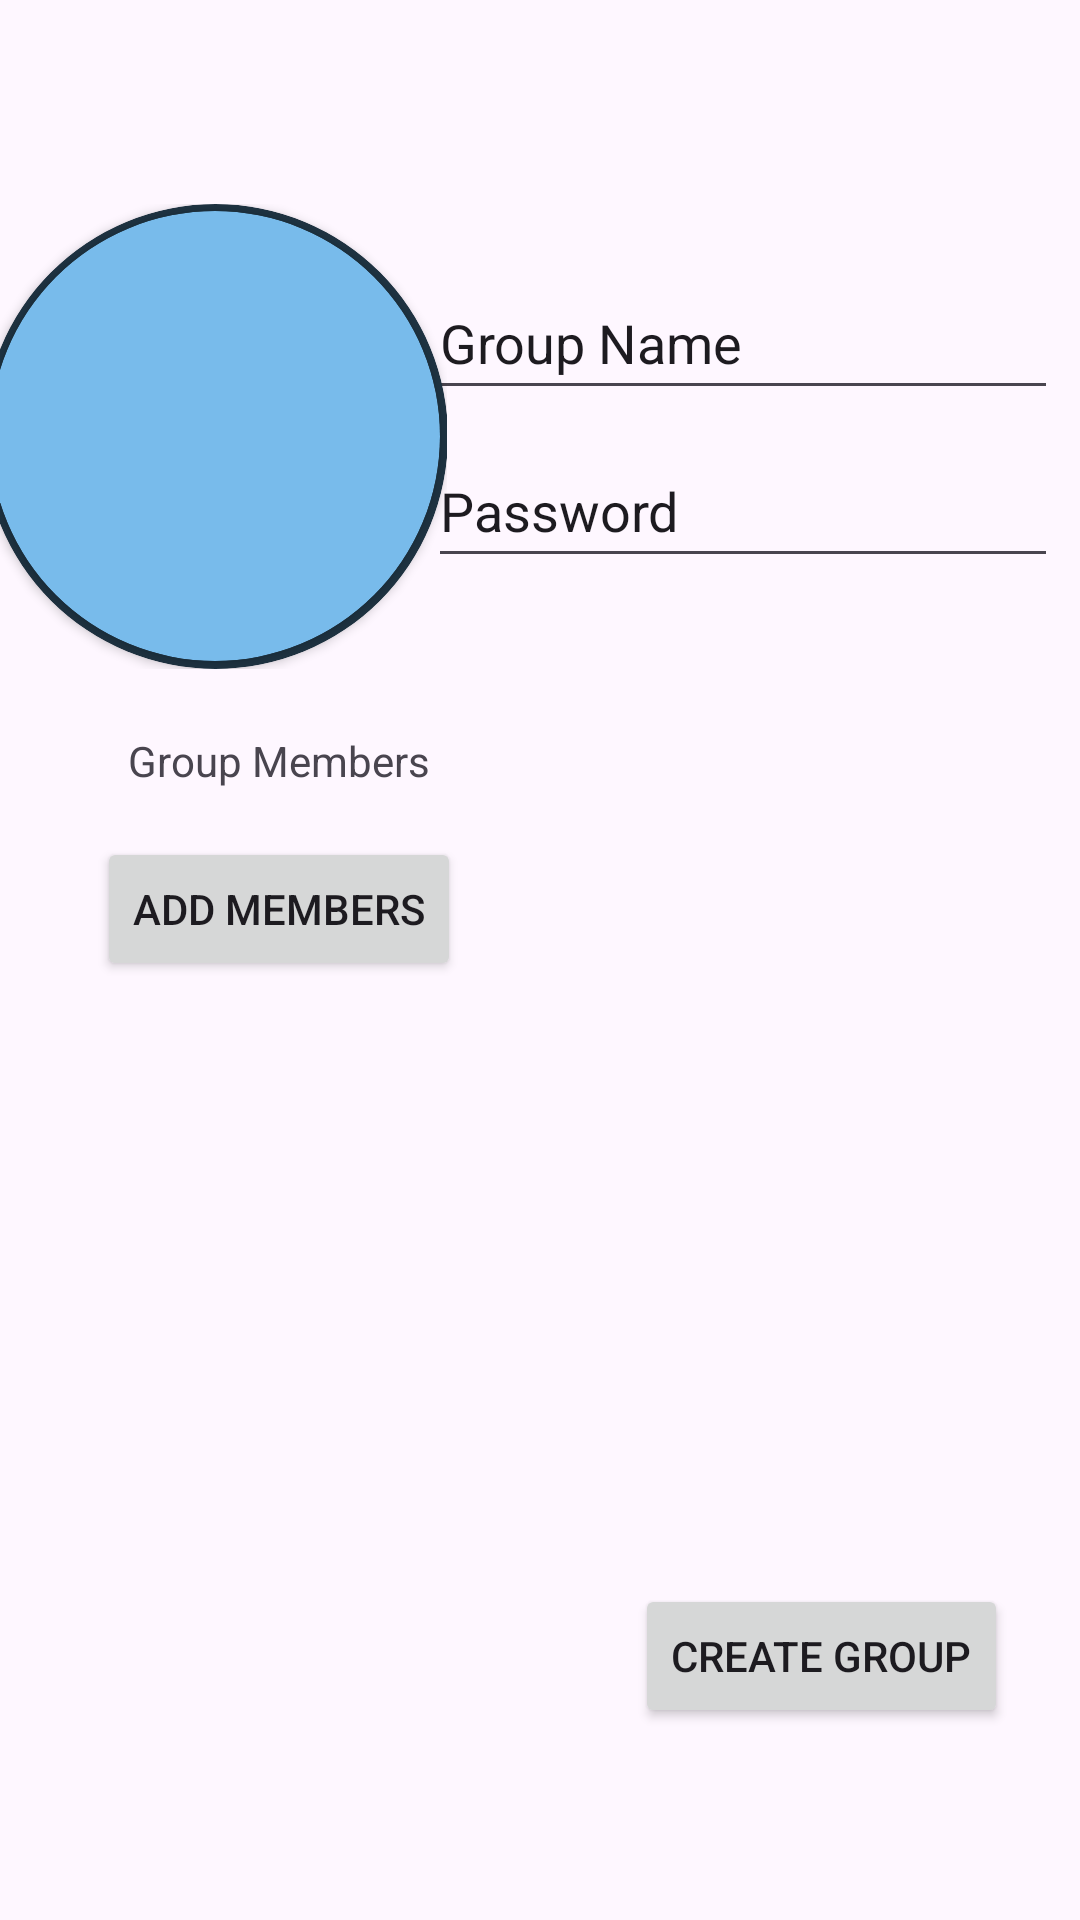

The Android layout XML behind this screen, and the referenced resources:
<!-- AndroidManifest.xml: application theme Theme.FoodSmartCSCI334Group3 -->
<!-- res/layout/activity_create_group.xml -->
<?xml version="1.0" encoding="utf-8"?>
<androidx.constraintlayout.widget.ConstraintLayout xmlns:android="http://schemas.android.com/apk/res/android"
    xmlns:app="http://schemas.android.com/apk/res-auto"
    xmlns:tools="http://schemas.android.com/tools"
    android:id="@+id/main"
    android:layout_width="match_parent"
    android:layout_height="match_parent"
    tools:context=".CreateGroupActivity">

    <EditText
        android:id="@+id/groupCreateNameInput"
        android:layout_width="wrap_content"
        android:layout_height="48dp"
        android:ems="10"
        android:hint="@string/fridge_label"
        android:importantForAutofill="no"
        android:inputType="text"
        android:text="@string/group_name"
        app:layout_constraintBottom_toBottomOf="parent"
        app:layout_constraintEnd_toEndOf="parent"
        app:layout_constraintHorizontal_bias="0.95"
        app:layout_constraintStart_toStartOf="parent"
        app:layout_constraintTop_toTopOf="parent"
        app:layout_constraintVertical_bias="0.15" />

    <EditText
        android:id="@+id/groupCreatePasswordInput"
        android:layout_width="wrap_content"
        android:layout_height="48dp"
        android:layout_marginTop="8dp"
        android:ems="10"
        android:hint="@string/password_incorrect"
        android:importantForAutofill="no"
        android:inputType="text|textVisiblePassword"
        android:text="@string/password_label"
        app:layout_constraintEnd_toEndOf="@+id/groupCreateNameInput"
        app:layout_constraintStart_toStartOf="@+id/groupCreateNameInput"
        app:layout_constraintTop_toBottomOf="@+id/groupCreateNameInput" />

    <include
        layout="@layout/image_icon"
        android:layout_width="wrap_content"
        android:layout_height="wrap_content"
        app:layout_constraintBottom_toBottomOf="parent"
        app:layout_constraintEnd_toStartOf="@+id/groupCreateNameInput"
        app:layout_constraintStart_toStartOf="parent"
        app:layout_constraintTop_toTopOf="parent"
        app:layout_constraintVertical_bias="0.13999999" />

    <TextView
        android:id="@+id/groupMemberLabel"
        android:layout_width="wrap_content"
        android:layout_height="wrap_content"
        android:layout_marginStart="16dp"
        android:text="@string/group_members"
        app:layout_constraintBottom_toBottomOf="parent"
        app:layout_constraintEnd_toEndOf="parent"
        app:layout_constraintHorizontal_bias="0.11"
        app:layout_constraintStart_toStartOf="parent"
        app:layout_constraintTop_toBottomOf="@+id/groupCreatePasswordInput"
        app:layout_constraintVertical_bias="0.120000005" />

    <Button
        android:id="@+id/addGroupMembersButton"
        android:layout_width="wrap_content"
        android:layout_height="wrap_content"
        android:layout_marginTop="16dp"
        android:text="@string/add_group_members"
        app:layout_constraintEnd_toEndOf="@+id/groupMemberLabel"
        app:layout_constraintStart_toStartOf="@+id/groupMemberLabel"
        app:layout_constraintTop_toBottomOf="@+id/groupMemberLabel" />

    <Button
        android:id="@+id/createGroupConfirmButton"
        android:layout_width="wrap_content"
        android:layout_height="wrap_content"
        android:layout_marginEnd="24dp"
        android:text="@string/create_group"
        app:layout_constraintBottom_toBottomOf="parent"
        app:layout_constraintEnd_toEndOf="parent"
        app:layout_constraintTop_toBottomOf="@+id/groupCreatePasswordInput"
        app:layout_constraintVertical_bias="0.84000003" />

    <androidx.recyclerview.widget.RecyclerView
        android:id="@+id/memberRecycler"
        android:layout_width="match_parent"
        android:layout_height="0dp"
        android:layout_marginStart="8dp"
        android:layout_marginTop="8dp"
        android:layout_marginEnd="8dp"
        android:layout_marginBottom="8dp"
        app:layout_constraintBottom_toTopOf="@+id/createGroupConfirmButton"
        app:layout_constraintEnd_toEndOf="parent"
        app:layout_constraintStart_toStartOf="parent"
        app:layout_constraintTop_toBottomOf="@+id/addGroupMembersButton" />
</androidx.constraintlayout.widget.ConstraintLayout>
<!-- res/layout/image_icon.xml (included above) -->
<?xml version="1.0" encoding="utf-8"?>
<FrameLayout xmlns:android="http://schemas.android.com/apk/res/android"
    xmlns:app="http://schemas.android.com/apk/res-auto"
    xmlns:tools="http://schemas.android.com/tools"
    android:layout_width="match_parent"
    android:layout_height="match_parent">

    <androidx.cardview.widget.CardView
        android:layout_width="155dp"
        android:layout_height="155dp"
        android:background="@color/dark_blue"
        app:cardBackgroundColor="@color/dark_blue"
        app:cardCornerRadius="250dp">

        <androidx.cardview.widget.CardView
            android:layout_width="150dp"
            android:layout_height="150dp"
            android:layout_gravity="center"
            app:cardBackgroundColor="@color/light_blue"
            app:cardCornerRadius="250dp">

            <ImageView
                android:id="@+id/genericIcon"
                android:layout_width="150dp"
                android:layout_height="150dp"
                android:importantForAccessibility="no"
                tools:srcCompat="@tools:sample/avatars" />
        </androidx.cardview.widget.CardView>

    </androidx.cardview.widget.CardView>
</FrameLayout>
<!-- resources referenced by this layout -->
<resources>
  <color name="dark_blue">#1f3443</color>
  <color name="light_blue">#78BBEB</color>
  <string name="add_group_members">Add Members</string>
  <string name="create_group">Create Group</string>
  <string name="fridge_label">My Fridge</string>
  <string name="group_members">Group Members</string>
  <string name="group_name">Group Name</string>
  <string name="password_incorrect">Incorrect password, please try again</string>
  <string name="password_label">Password</string>
  <style name="Theme.FoodSmartCSCI334Group3" parent="Theme.MaterialComponents.DayNight.DarkActionBar">
          
          <item name="colorPrimary">@color/purple_500</item>
          <item name="colorPrimaryVariant">@color/purple_700</item>
          <item name="colorOnPrimary">@color/white</item>
          
          <item name="colorSecondary">@color/teal_200</item>
          <item name="colorSecondaryVariant">@color/teal_700</item>
          <item name="colorOnSecondary">@color/black</item>
          
          <item name="android:statusBarColor">?attr/colorPrimaryVariant</item>
          
      </style>
  <color name="purple_500">#FF6200EE</color>
  <color name="purple_700">#FF3700B3</color>
  <color name="white">#FFFFFFFF</color>
  <color name="teal_200">#FF03DAC5</color>
  <color name="teal_700">#FF018786</color>
  <color name="black">#FF000000</color>
</resources>
